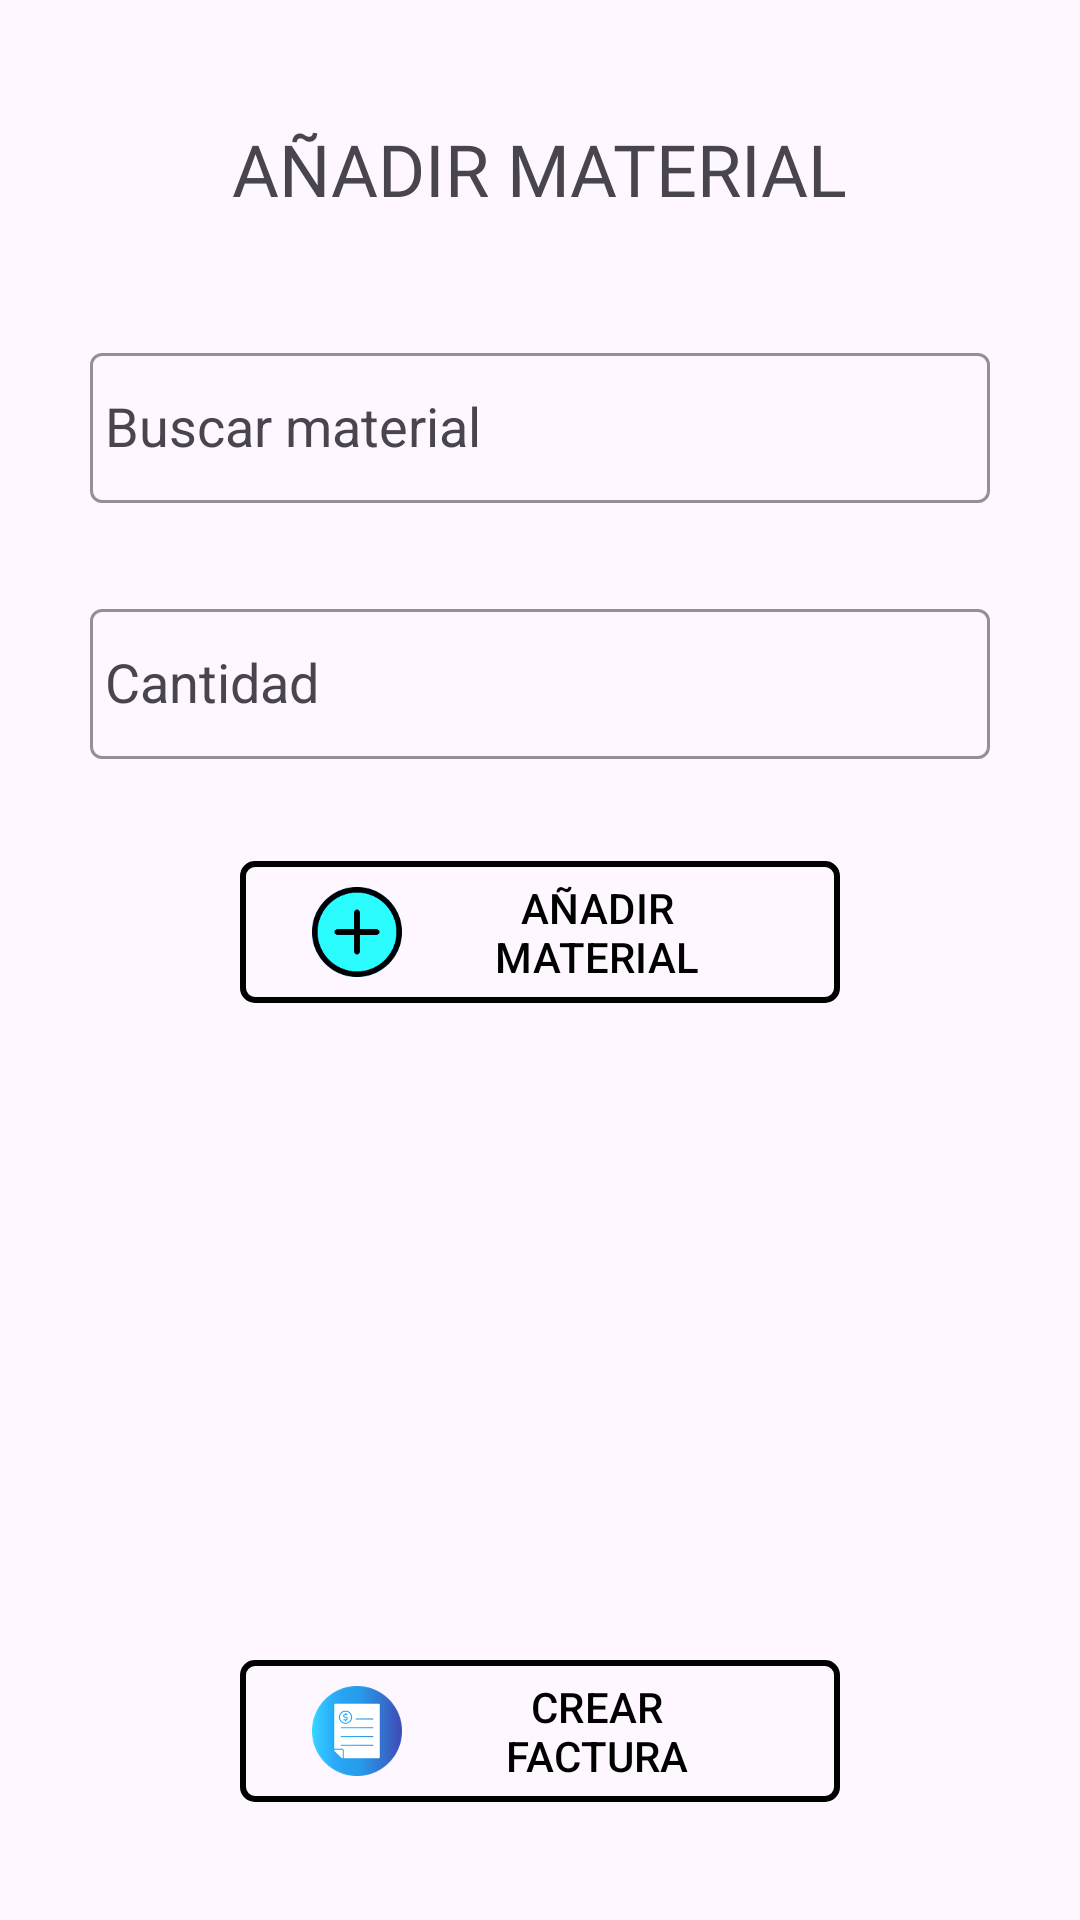

Produce the Android XML layout that renders to this screen, including the resource entries it uses.
<!-- AndroidManifest.xml: application theme Theme.GestionFacturas -->
<!-- res/layout/activity_crear_lineas_factura.xml -->
<?xml version="1.0" encoding="utf-8"?>
<androidx.constraintlayout.widget.ConstraintLayout xmlns:android="http://schemas.android.com/apk/res/android"
    xmlns:app="http://schemas.android.com/apk/res-auto"
    xmlns:tools="http://schemas.android.com/tools"
    android:layout_width="match_parent"
    android:layout_height="match_parent"
    tools:context=".CrearLineasFacturaActivity"
    android:background="@drawable/fondo">

    <TextView
        android:id="@+id/tv_titulo_material"
        android:layout_width="wrap_content"
        android:layout_height="wrap_content"
        android:layout_marginTop="40dp"
        android:fontFamily="@font/aldrich"
        android:text="@string/a_adir_material"
        android:textSize="24sp"
        app:layout_constraintEnd_toEndOf="parent"
        app:layout_constraintStart_toStartOf="parent"
        app:layout_constraintTop_toTopOf="parent" />

    <com.google.android.material.textfield.TextInputLayout
        android:id="@+id/tx_direccion"
        android:layout_width="wrap_content"
        android:layout_height="wrap_content"
        android:layout_marginTop="40dp"
        app:boxStrokeColor="@color/black"
        app:endIconContentDescription="@string/buscar_material"
        app:endIconMode="clear_text"
        app:layout_constraintEnd_toEndOf="parent"
        app:layout_constraintStart_toStartOf="parent"
        app:layout_constraintTop_toBottomOf="@id/tv_titulo_material">

        <com.google.android.material.textfield.MaterialAutoCompleteTextView
            android:id="@+id/et_nombreMaterial"
            android:layout_width="300dp"
            android:layout_height="50dp"
            android:hint="@string/buscar_material"
            android:inputType="textAutoComplete"
            app:hintTextColor="@color/black"
            tools:ignore="DuplicateSpeakableTextCheck"
            tools:layout_editor_absoluteX="64dp"
            tools:layout_editor_absoluteY="369dp"
            android:paddingHorizontal="5dp"/>
    </com.google.android.material.textfield.TextInputLayout>

    <com.google.android.material.textfield.TextInputLayout
        android:id="@+id/tx_cp"
        android:layout_width="wrap_content"
        android:layout_height="wrap_content"
        android:layout_marginTop="30dp"
        app:boxStrokeColor="@color/black"
        app:endIconContentDescription="@string/cantidad"
        app:endIconMode="clear_text"
        app:layout_constraintEnd_toEndOf="parent"
        app:layout_constraintStart_toStartOf="parent"
        app:layout_constraintTop_toBottomOf="@id/tx_direccion">

        <com.google.android.material.textfield.MaterialAutoCompleteTextView
            android:id="@+id/et_cantidadMaterial"
            android:layout_width="300dp"
            android:layout_height="50dp"
            android:hint="@string/cantidad"
            android:inputType="number"
            app:hintTextColor="@color/black"
            tools:ignore="DuplicateSpeakableTextCheck"
            tools:layout_editor_absoluteX="64dp"
            tools:layout_editor_absoluteY="369dp"
            android:paddingHorizontal="5dp"/>
    </com.google.android.material.textfield.TextInputLayout>

    <com.google.android.material.button.MaterialButton
        android:id="@+id/bt_anadir_linea_factura"
        android:layout_width="200dp"
        android:layout_height="wrap_content"
        android:layout_marginTop="30dp"
        android:backgroundTint="@color/transparent"
        android:onClick="crearlineaFactura"
        android:text="@string/a_adir_material"
        android:textColor="@color/black"
        app:cornerRadius="5dp"
        app:icon="@drawable/anadir"
        app:iconSize="30dp"
        app:iconTint="@null"
        app:layout_constraintEnd_toEndOf="parent"
        app:layout_constraintStart_toStartOf="parent"
        app:layout_constraintTop_toBottomOf="@+id/tx_cp"
        app:strokeColor="@color/black"
        app:strokeWidth="2dp"
        tools:ignore="MissingConstraints,DuplicateSpeakableTextCheck" />

    <androidx.recyclerview.widget.RecyclerView
        android:id="@+id/rv_lineasPedido"
        android:layout_width="370dp"
        android:layout_height="145dp"
        android:layout_marginTop="26dp"
        android:clipToPadding="false"
        android:padding="8dp"
        app:layoutManager="androidx.recyclerview.widget.LinearLayoutManager"
        tools:listitem="@layout/linear_layout_model"
        app:layout_behavior="@string/appbar_scrolling_view_behavior"
        app:stackFromEnd="true"
        app:layout_constraintEnd_toEndOf="parent"
        app:layout_constraintStart_toStartOf="parent"
        app:layout_constraintTop_toBottomOf="@+id/bt_anadir_linea_factura" />

    <com.google.android.material.button.MaterialButton
        android:id="@+id/bt_crear_factura"
        android:layout_width="200dp"
        android:layout_height="wrap_content"
        android:layout_marginTop="40dp"
        android:backgroundTint="@color/transparent"
        android:onClick="crearFacturaFinal"
        android:text="@string/crear_nfactura"
        android:textColor="@color/black"
        app:cornerRadius="5dp"
        app:icon="@drawable/crearfactura"
        app:iconSize="30dp"
        app:iconTint="@null"
        app:layout_constraintEnd_toEndOf="parent"
        app:layout_constraintStart_toStartOf="parent"
        app:layout_constraintTop_toBottomOf="@+id/rv_lineasPedido"
        app:strokeColor="@color/black"
        app:strokeWidth="2dp"
        tools:ignore="MissingConstraints" />

    <com.google.android.material.button.MaterialButton
        android:id="@+id/bt_volver_crear_lineafactura"
        android:layout_width="200dp"
        android:layout_height="wrap_content"
        android:layout_marginTop="40dp"
        android:backgroundTint="@color/transparent"
        android:text="@string/volver"
        android:textColor="@color/black"
        app:cornerRadius="5dp"
        app:icon="@drawable/volver"
        app:iconSize="30dp"
        app:iconTint="@null"
        android:onClick="volverLineasFactura"
        app:layout_constraintEnd_toEndOf="parent"
        app:layout_constraintStart_toStartOf="parent"
        app:layout_constraintTop_toBottomOf="@+id/bt_crear_factura"
        app:strokeColor="@color/black"
        app:strokeWidth="2dp" />
</androidx.constraintlayout.widget.ConstraintLayout>
<!-- res/layout/linear_layout_model.xml (included above) -->
<?xml version="1.0" encoding="utf-8"?>
<LinearLayout xmlns:android="http://schemas.android.com/apk/res/android"
    xmlns:tools="http://schemas.android.com/tools"
    android:layout_width="match_parent"
    android:layout_height="wrap_content"
    android:orientation="horizontal"
    android:layout_margin="5dp"
    android:background="@drawable/border_model">

    <TextView
        android:id="@+id/textViewDescripcion"
        android:layout_width="0dp"
        android:layout_height="40dp"
        android:layout_weight="1"
        android:gravity="center_vertical"
        android:text="Descripción"
        android:textColor="@color/black"
        android:textSize="18sp"
        android:textStyle="bold"
        tools:ignore="TextSizeCheck"
        android:padding="5dp"/>

    <ImageButton
        android:id="@+id/ib_buscar_producto"
        android:layout_width="30dp"
        android:layout_height="30dp"
        android:layout_marginStart="8dp"
        android:layout_gravity="center"
        android:background="@drawable/delete"
        android:contentDescription="@string/borrar"
        tools:ignore="TouchTargetSizeCheck"
        android:layout_marginEnd="5dp"/>
</LinearLayout>
<!-- resources referenced by this layout -->
<resources>
  <color name="black">#FF000000</color>
  <color name="transparent">#00FFFFFF</color>
  <!-- drawable anadir: png bitmap (drawable, 5255 bytes) -->
  <!-- drawable border_model (drawable) -->
  <?xml version="1.0" encoding="utf-8"?>
  <shape xmlns:android="http://schemas.android.com/apk/res/android"
      android:shape="rectangle">
  
      
      <stroke
          android:color="@color/black"
          android:width="2dp"/>
  
      
      <corners
          android:radius="5dp" /> 
  
  </shape>
  <!-- drawable crearfactura: png bitmap (drawable, 19820 bytes) -->
  <!-- drawable delete: png bitmap (drawable, 14156 bytes) -->
  <!-- drawable volver: png bitmap (drawable, 3495 bytes) -->
  <string name="a_adir_material">AÑADIR MATERIAL</string>
  <string name="borrar">Borrar</string>
  <string name="buscar_material">Buscar material</string>
  <string name="cantidad">Cantidad</string>
  <string name="crear_nfactura">CREAR\nFACTURA</string>
  <string name="volver">VOLVER</string>
  <style name="Theme.GestionFacturas" parent="Base.Theme.GestionFacturas" />
  <style name="Base.Theme.GestionFacturas" parent="Theme.Material3.DayNight.NoActionBar">
          
          
      </style>
</resources>
